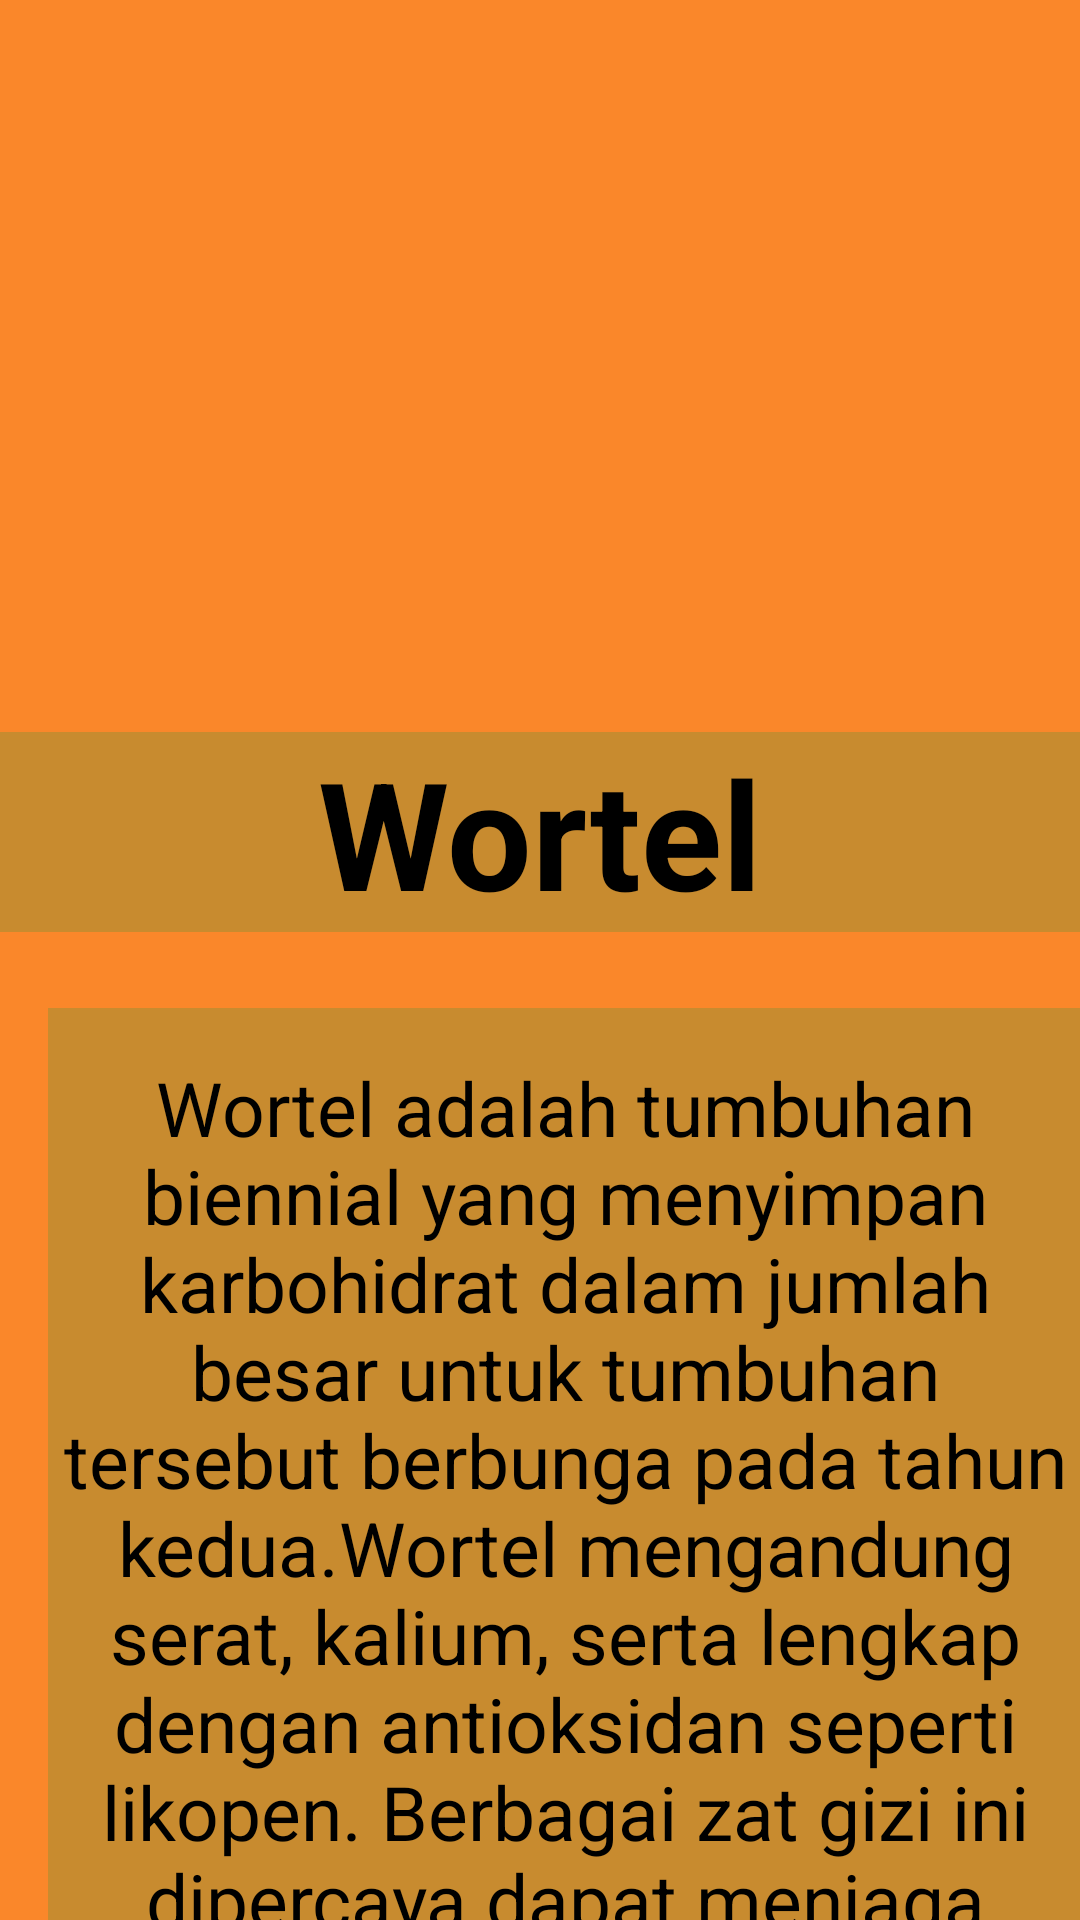

Layout XML and referenced resources for this Android screen:
<!-- AndroidManifest.xml: application theme Theme.UPC_INFORMASI_SAYURAN -->
<!-- res/layout/activity_wortel.xml -->
<?xml version="1.0" encoding="utf-8"?>
<androidx.constraintlayout.widget.ConstraintLayout xmlns:android="http://schemas.android.com/apk/res/android"
    xmlns:app="http://schemas.android.com/apk/res-auto"
    xmlns:tools="http://schemas.android.com/tools"
    android:layout_width="match_parent"
    android:layout_height="match_parent"
    android:background="#FA872A"
    tools:context=".Activity_Wortel">

    <TextView
        android:layout_width="match_parent"
        android:layout_height="wrap_content"
        android:layout_marginTop="244dp"
        android:background="#C88B2F"
        android:gravity="center"
        android:text="Wortel"
        android:textColor="#000"
        android:textSize="50dp"
        android:textStyle="bold"
        app:layout_constraintStart_toStartOf="parent"
        app:layout_constraintTop_toTopOf="parent" />

    <ImageView
        android:layout_width="1609dp"
        android:layout_height="175dp"
        app:layout_constraintBottom_toBottomOf="parent"
        app:layout_constraintEnd_toEndOf="parent"
        app:layout_constraintHeight_max="1000dp"
        app:layout_constraintStart_toStartOf="parent"
        app:layout_constraintTop_toTopOf="parent"
        app:layout_constraintVertical_bias="0.066"
        app:layout_constraintWidth_max="1000dp"
        app:srcCompat="@drawable/wortel" />

    <TextView
        android:layout_width="345dp"
        android:layout_height="360dp"
        android:layout_marginStart="16dp"
        android:layout_marginTop="336dp"
        android:background="#C88B2F"
        android:gravity="center"
        android:text="Wortel adalah tumbuhan biennial yang menyimpan karbohidrat dalam jumlah besar untuk tumbuhan tersebut berbunga pada tahun kedua.Wortel mengandung serat, kalium, serta lengkap dengan antioksidan seperti likopen. Berbagai zat gizi ini dipercaya dapat menjaga tekanan darah tetap stabil."
        android:textColor="#000"
        android:textSize="25dp"
        app:layout_constraintStart_toStartOf="parent"
        app:layout_constraintTop_toTopOf="parent" />

</androidx.constraintlayout.widget.ConstraintLayout>
<!-- resources referenced by this layout -->
<resources>
  <style name="Theme.UPC_INFORMASI_SAYURAN" parent="Theme.MaterialComponents.DayNight.DarkActionBar">
          
          <item name="colorPrimary">@color/purple_500</item>
          <item name="colorPrimaryVariant">@color/purple_700</item>
          <item name="colorOnPrimary">@color/white</item>
          
          <item name="colorSecondary">@color/teal_200</item>
          <item name="colorSecondaryVariant">@color/teal_700</item>
          <item name="colorOnSecondary">@color/black</item>
          
          <item name="android:statusBarColor" tools:targetApi="21">?attr/colorPrimaryVariant</item>
          
      </style>
  <!-- not gathered from this repository: default colours our renderer supplied (Android Studio template values) -->
  <color name="purple_500">#FF6200EE</color>
  <color name="purple_700">#FF3700B3</color>
  <color name="teal_200">#FF03DAC5</color>
  <color name="teal_700">#FF018786</color>
  <color name="black">#FF000000</color>
  <color name="white">#FFFFFFFF</color>
</resources>
